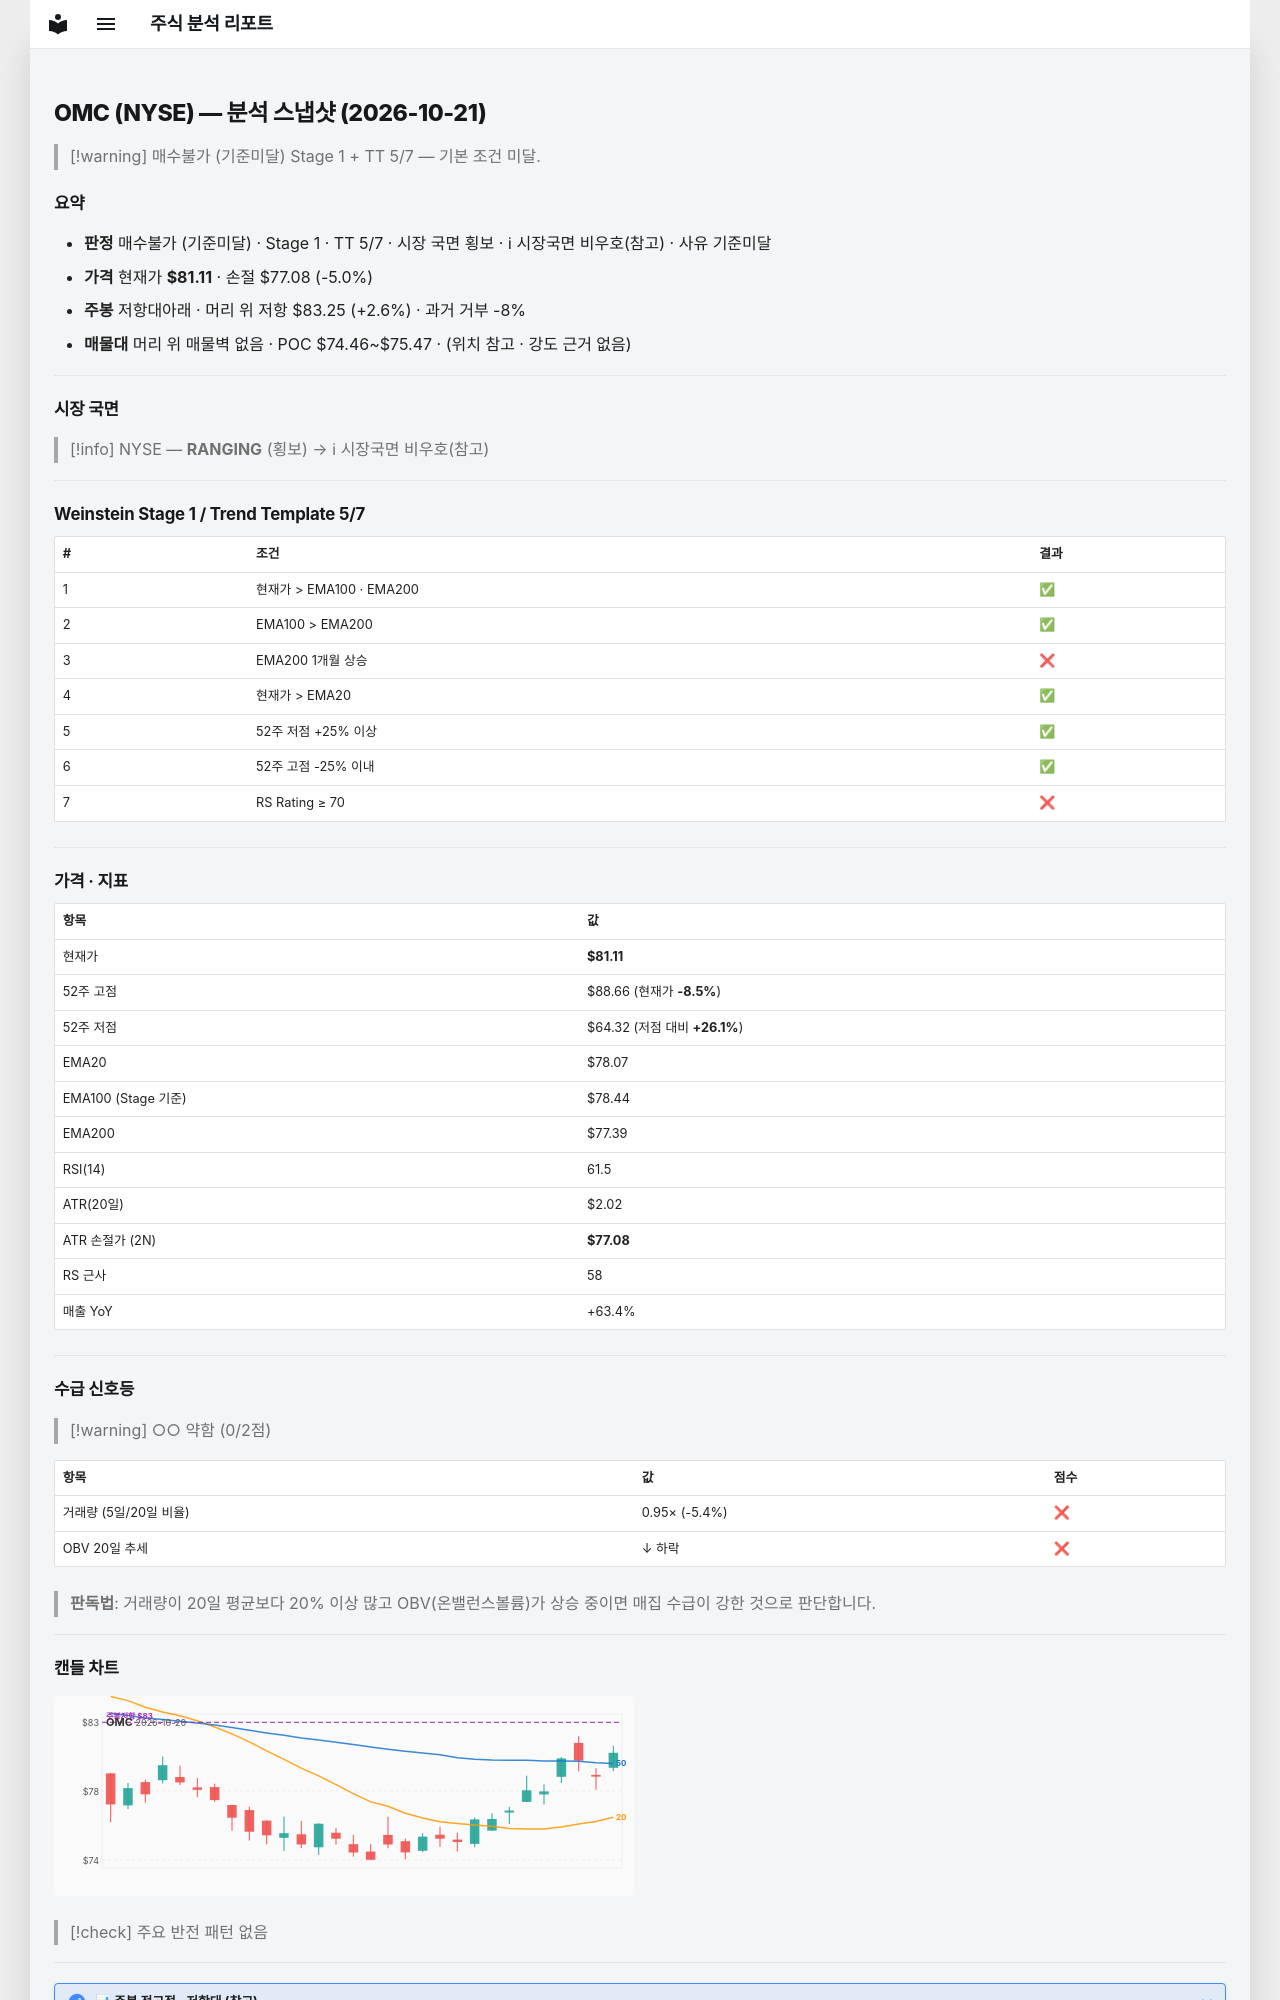

repository: soloandco/stock-reports · page: snapshots/OMC-2026-10-21/index.html · generator: mkdocs

---
type: analysis-snapshot
title: OMC 분석 스냅샷
ticker: OMC
market: NYSE
created: 2026-10-21
updated: 2026-10-21
bar-date: 2026-10-20
verdict: 매수불가
verdict-reason: 기준미달
real-rr: 0.53
sma50-gap-pct: 3.9
weekly-position: 저항대아래
weekly-overhead-price: 83.25
weekly-overhead-pct: 2.6
stage: 1
trend-template-score: 5
tt-max: 7
ma-set: ema-20-100-200
price: 81.11000061035156
stop-price: 77.07948793606357
market-regime: RANGING
supply-demand-score: 0/2
supply-demand-label: 약함
status: tracking
tags:
  - stock-agent
  - watchlist
  - OMC
  - analysis
related:
  - "[[analysis-template]]"
---

# OMC (NYSE) — 분석 스냅샷 (2026-10-21)

> [!warning] 매수불가 (기준미달)
> Stage 1 + TT 5/7 — 기본 조건 미달.

## 요약

- **판정** 매수불가 (기준미달) · Stage 1 · TT 5/7 · 시장 국면 횡보 · ℹ 시장국면 비우호(참고) · 사유 기준미달
- **가격** 현재가 **$81.11** · 손절 $77.08 (-5.0%)
- **주봉** 저항대아래 · 머리 위 저항 $83.25 (+2.6%) · 과거 거부 -8%
- **매물대** 머리 위 매물벽 없음 · POC $74.46~$75.47 · (위치 참고 · 강도 근거 없음)

---

## 시장 국면

> [!info] NYSE — **RANGING** (횡보) → ℹ 시장국면 비우호(참고)

---

## Weinstein Stage 1 / Trend Template 5/7

| # | 조건 | 결과 |
|---|------|------|
| 1 | 현재가 > EMA100 · EMA200 | ✅ |
| 2 | EMA100 > EMA200 | ✅ |
| 3 | EMA200 1개월 상승 | ❌ |
| 4 | 현재가 > EMA20 | ✅ |
| 5 | 52주 저점 +25% 이상 | ✅ |
| 6 | 52주 고점 -25% 이내 | ✅ |
| 7 | RS Rating ≥ 70 | ❌ |

---

## 가격 · 지표

| 항목 | 값 |
|------|---|
| 현재가 | **$81.11** |
| 52주 고점 | $88.66 (현재가 **-8.5%**) |
| 52주 저점 | $64.32 (저점 대비 **+26.1%**) |
| EMA20 | $78.07 |
| EMA100 (Stage 기준) | $78.44 |
| EMA200 | $77.39 |
| RSI(14) | 61.5 |
| ATR(20일) | $2.02 |
| ATR 손절가 (2N) | **$77.08** |
| RS 근사 | 58 |
| 매출 YoY | +63.4% |

---
## 수급 신호등

> [!warning] ○○ 약함 (0/2점)

| 항목 | 값 | 점수 |
|------|------|------|
| 거래량 (5일/20일 비율) | 0.95× (-5.4%) | ❌ |
| OBV 20일 추세 | ↓ 하락 | ❌ |

> **판독법**: 거래량이 20일 평균보다 20% 이상 많고 OBV(온밸런스볼륨)가 상승 중이면 매집 수급이 강한 것으로 판단합니다.

---
